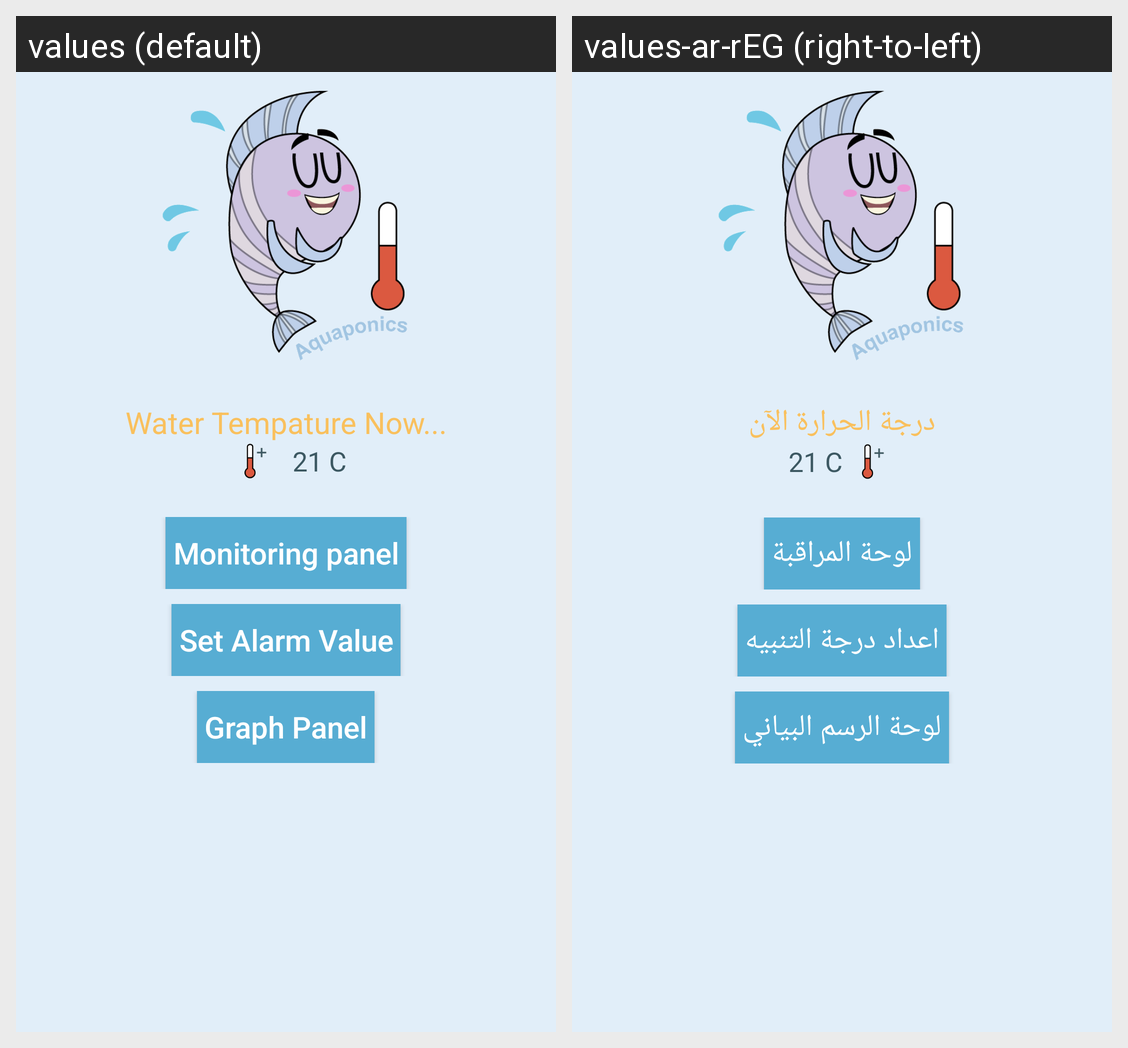

Locale-by-locale string values for the Android screen shown in this grid:
Android screen res/layout/fragment_admin.xml rendered under 2 locales, left to right: values (default), values-ar-rEG (right-to-left). Device: Nexus 5 (rendered at 1080×1920; each locale shown at half size, 540×960, under a caption strip naming it); theme AppTheme.
Strings drawn on this screen, with the default value and each locale's value (text and hints the layout hard-codes, and strings that could not be matched under every locale, appear in the picture but are not listed):

water_temprature
  values: Water Tempature Now...
  values-ar-rEG: درجة الحرارة الآن

data_observing
  values: Monitoring panel
  values-ar-rEG: لوحة المراقبة

values_alarm
  values: Set Alarm Value
  values-ar-rEG: اعداد درجة التنبيه

graph_panel_btn
  values: Graph Panel
  values-ar-rEG: لوحة الرسم البياني
